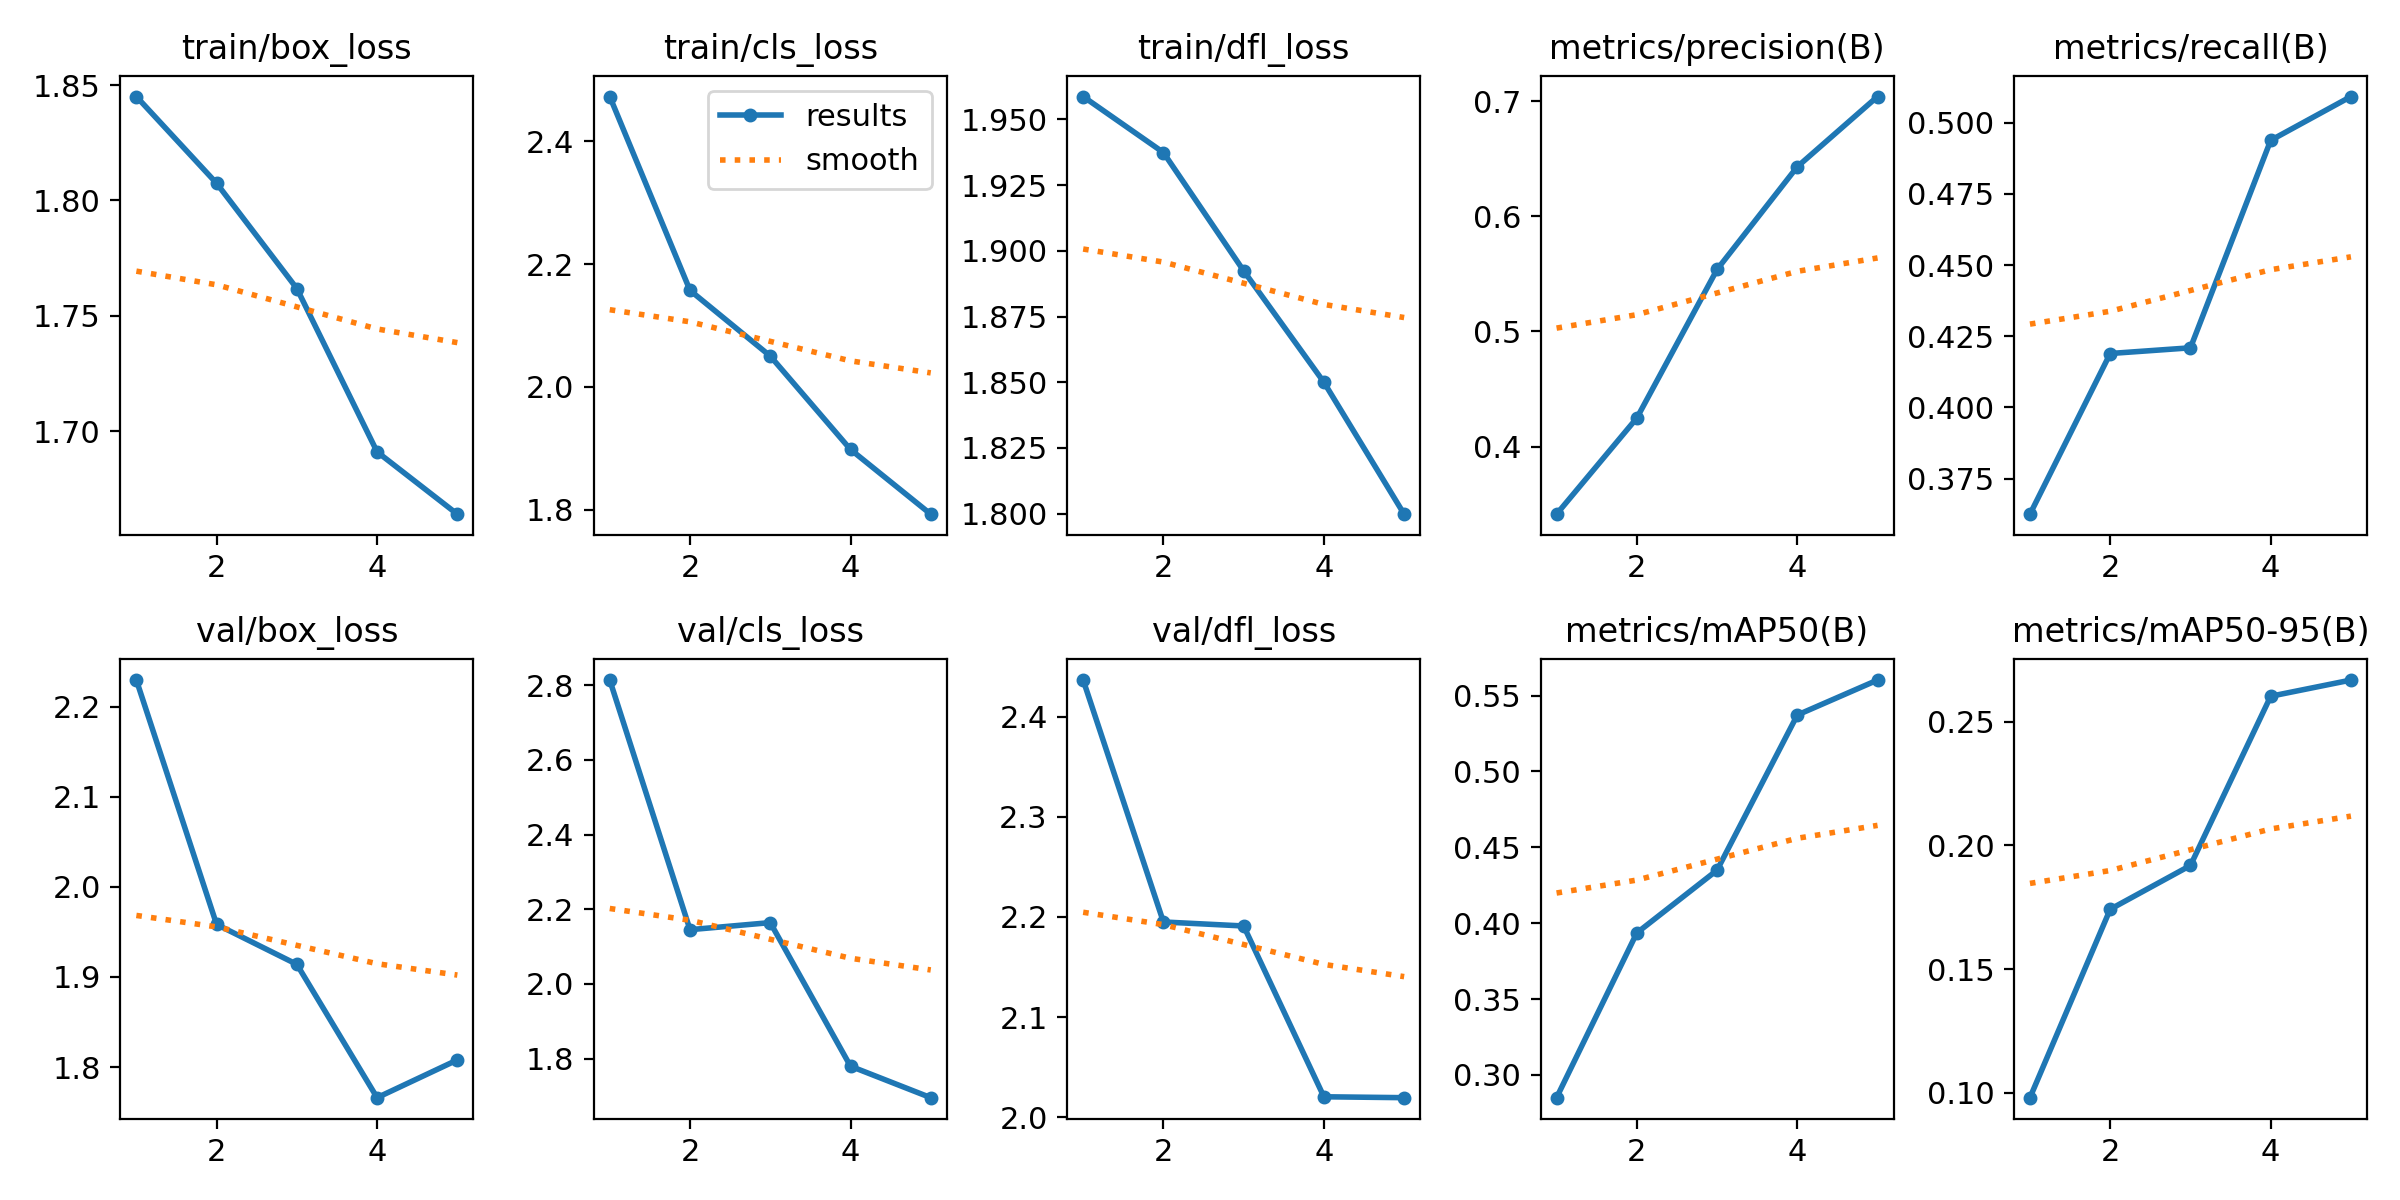

Values plotted in this chart, from the file beside it:
epoch, train/box_loss, train/cls_loss, train/dfl_loss, metrics/precision(B), metrics/recall(B), metrics/mAP50(B), metrics/mAP50-95(B), val/box_loss, val/cls_loss, val/dfl_loss, lr/pg0, lr/pg1, lr/pg2
1, 1.845, 2.473, 1.959, 0.3412, 0.3625, 0.2851, 0.09811, 2.23, 2.813, 2.436, 0.07007, 0.003326, 0.003326
2, 1.807, 2.157, 1.937, 0.4247, 0.4189, 0.3936, 0.1742, 1.958, 2.145, 2.195, 0.03875, 0.00534, 0.00534
3, 1.762, 2.05, 1.892, 0.5537, 0.4209, 0.4349, 0.1919, 1.914, 2.164, 2.191, 0.006112, 0.006035, 0.006035
4, 1.691, 1.898, 1.85, 0.6429, 0.4938, 0.5372, 0.2602, 1.766, 1.78, 2.02, 0.00406, 0.00406, 0.00406
5, 1.664, 1.792, 1.8, 0.7039, 0.5092, 0.5602, 0.2667, 1.808, 1.696, 2.019, 0.00406, 0.00406, 0.00406
